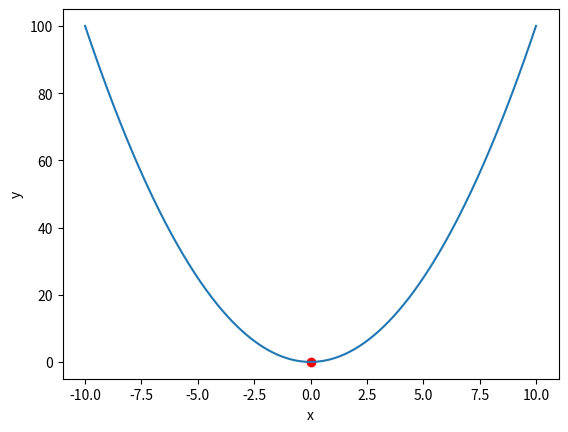

This figure's Python source:
import numpy as np
from matplotlib import pyplot as plt


def f(x: np.ndarray) -> np.ndarray:
    """
    Represents the function f: R -> R with f(x) = x², where R is the set of real numbers.

    Parameters:
    x (np.ndarray): Input value.

    Returns:
    float: Result of the function f(x) = x².
    """
    return x * x 


def grad_f(x: np.ndarray) -> np.ndarray:
    """
    Represents the gradient function f': R -> R with f'(x) = 2*x.

    Parameters:
    x (np.ndarray): Input value.

    Returns:
    float: Result of the gradient function f'(x) = 2*x.
    """
    return 2 * x


def hess_f(x: np.ndarray) -> np.ndarray:
    """
    Represents the Hessian matrix for the function f: R -> R with Hessian(f) = 2,
    where f(x) = x² and R is the set of real numbers.

    Parameters:
    x (np.ndarray): Input value.

    Returns:
    float: Constant Hessian value, as the second derivative of f(x) is a constant, 
           Hessian(f) = 2 for any x in the real numbers.
    """ 
    return 2


def optimize(x0: float, tau: float, max_iterations: int, plot: bool):
    """
    Simple implementation of newtons-method optimization algorithm.

    f is a quadratic function, newtons-method converges in one iteration.

    Gradient descent: d_k = -grad_f(x_k)
    Newton-Method: d_k = -hess_f(f(x_k))^(-1) * grad_f(x_k)   
    """ 
    # Data for plotting. 
    x = np.linspace(-10, 10, 1000)
    y = f(x) 
    
    if plot:
        # Plot setup.
        plt.figure(num="f(x)=x²")
        plt.xlabel("x")
        plt.ylabel("y")

    # Start newtons-method
    current_pos = (x0, f(x0))
    iterations = 0
    for _ in range(max_iterations):
        iterations += 1 
        
        # Update x0 using: x_k + tau * (-hess_f(f(x_k))^(-1) * grad_f(x_k))
        x0 = x0 + tau * (-hess_f(x0) ** (-1)) * grad_f(x0)
        
        # Update current position. 
        current_pos = (x0, f(x0)) 
        
        if plot:
            # Plotting.
            plt.plot(x, y)
            plt.scatter(current_pos[0], current_pos[1], color="red")
            plt.pause(0.0001)
            plt.clf() 
        
        if x0  == 0:
            break
 
    return x0, iterations

if __name__ == '__main__':
    opt = optimize(10, 1, 100, True)
    print(f"optimum = {opt[0]}, iterations = {opt[1]}")
